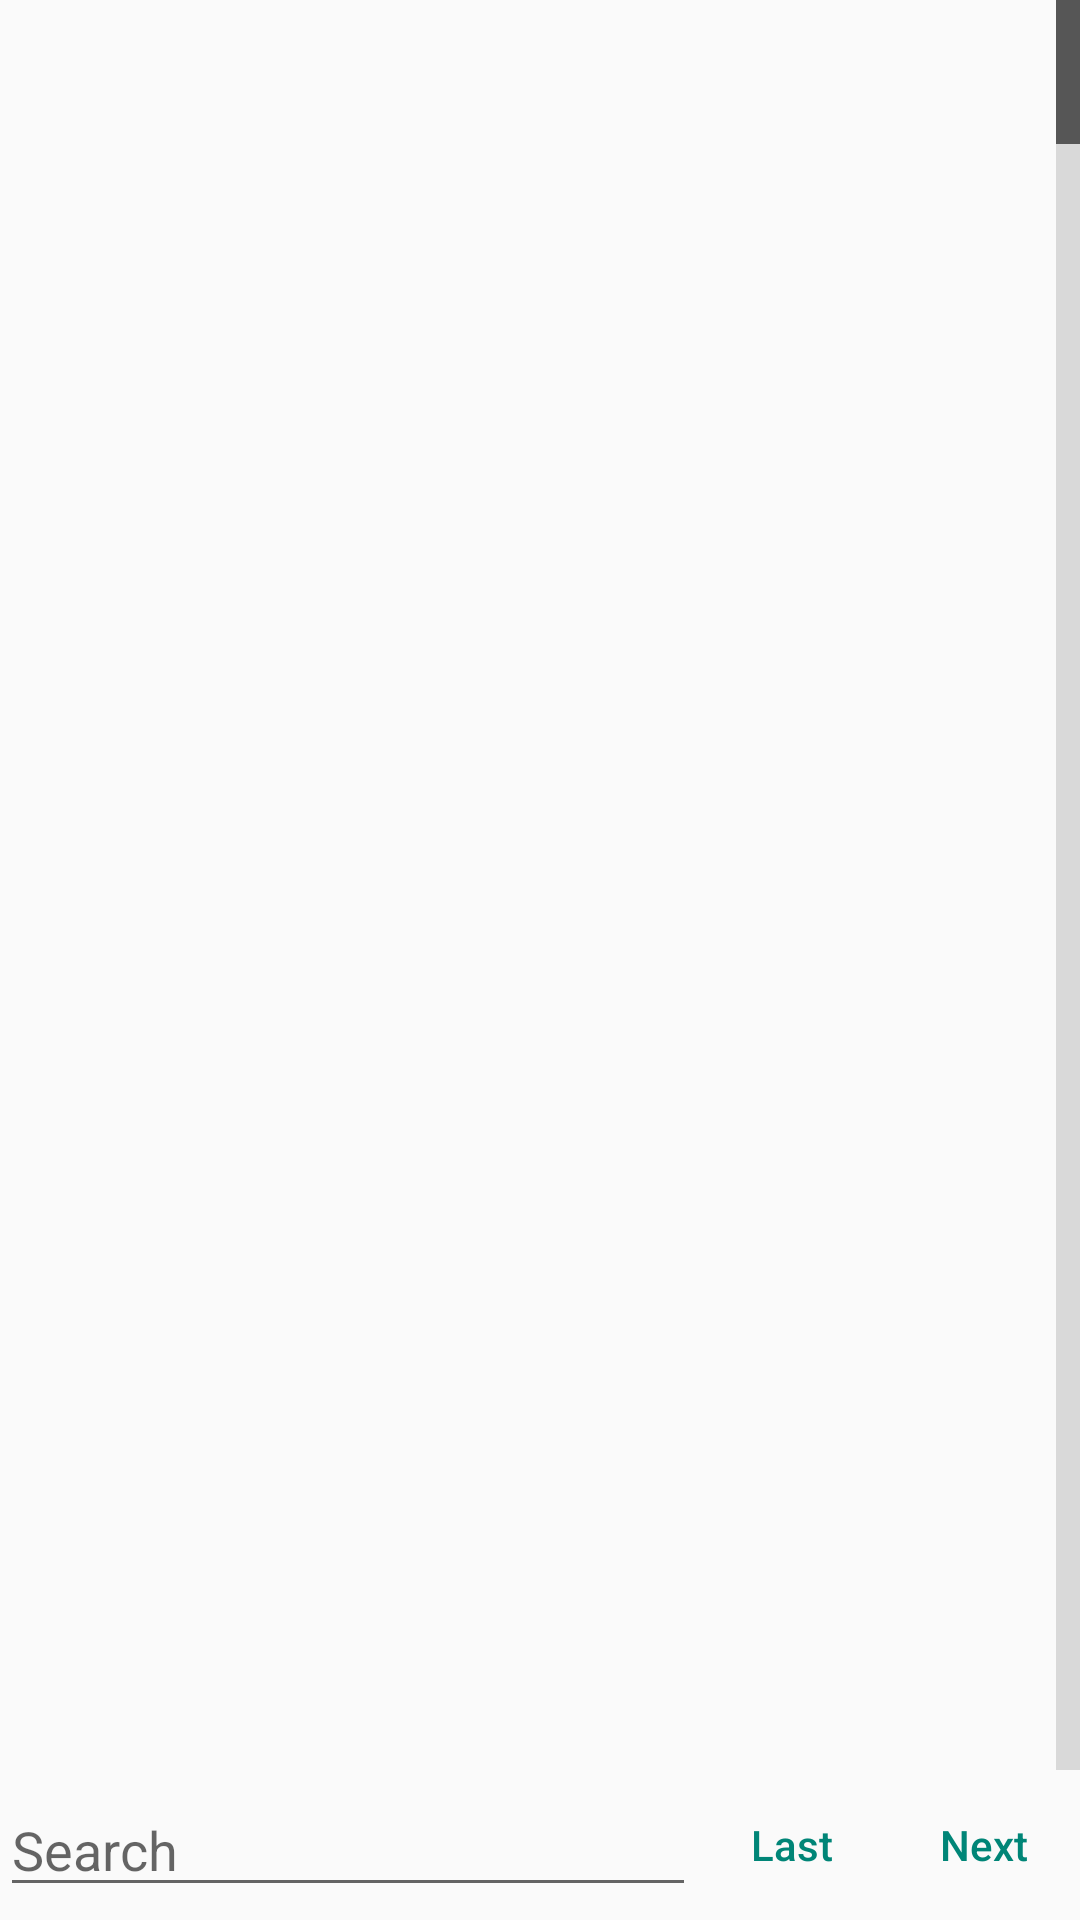

Reconstruct the res/layout file that produces this screen, plus the resources it refers to.
<!-- AndroidManifest.xml: application theme AppTheme -->
<!-- res/layout/dialog_list.xml -->
<?xml version="1.0" encoding="utf-8"?>
<LinearLayout
	xmlns:android="http://schemas.android.com/apk/res/android"
	android:layout_width="match_parent"
	android:layout_height="match_parent"
	android:orientation="vertical">

	<ListView
		android:layout_width="match_parent"
		android:layout_height="0dp"
		android:fastScrollEnabled="true"
		android:id="@+id/lv_list"
		android:layout_weight="1"/>

	<LinearLayout
		android:orientation="horizontal"
		android:layout_width="match_parent"
		android:layout_height="wrap_content"
		android:gravity="center">

		<EditText
			android:layout_width="0dp"
			android:layout_height="wrap_content"
			android:layout_weight="1"
			android:id="@+id/edt_find"
			android:hint="@string/search"/>

		<Button
			android:layout_width="wrap_content"
			android:layout_height="wrap_content"
			style="?android:attr/buttonBarButtonStyle"
			android:text="@string/last"
            android:textAllCaps="false"
			android:minHeight="50dp"
			android:background="@drawable/button"
			android:id="@+id/btn_find_last"
			android:padding="12dp"/>

		<Button
			android:layout_width="wrap_content"
			android:layout_height="wrap_content"
			style="?android:attr/buttonBarButtonStyle"
			android:text="@string/next"
            android:textAllCaps="false"
			android:minHeight="50dp"
			android:background="@drawable/button"
			android:id="@+id/btn_find_next"
			android:padding="12dp"/>

	</LinearLayout>

</LinearLayout>
<!-- resources referenced by this layout -->
<resources>
  <!-- drawable button (drawable) -->
  <?xml version="1.0" encoding="utf-8"?>
  <selector xmlns:android="http://schemas.android.com/apk/res/android">
  
    <item
      android:drawable="@color/color_btn_down"
      android:state_pressed="true"/>
    <item
      android:drawable="@color/color_alpha"
      android:state_focused="true"/>
    <item
      android:drawable="@color/color_alpha"/>
  
  </selector>
  <string name="last">Last</string>
  <string name="next">Next</string>
  <string name="search">Search</string>
  <style name="AppTheme" parent="@android:style/Theme.Material.Light">
          
          <item name="android:colorPrimary">@color/colorPrimary</item>
          
          <item name="android:titleTextColor">@color/textColorPrimary</item>
          <item name="android:statusBarColor">@color/colorPrimary</item>
  	</style>
  <color name="color_btn_down">#F0F0F0</color>
  <color name="color_alpha">#00000000</color>
  <color name="colorPrimary">#8DDEDF</color>
  <color name="textColorPrimary">#000000</color>
</resources>
